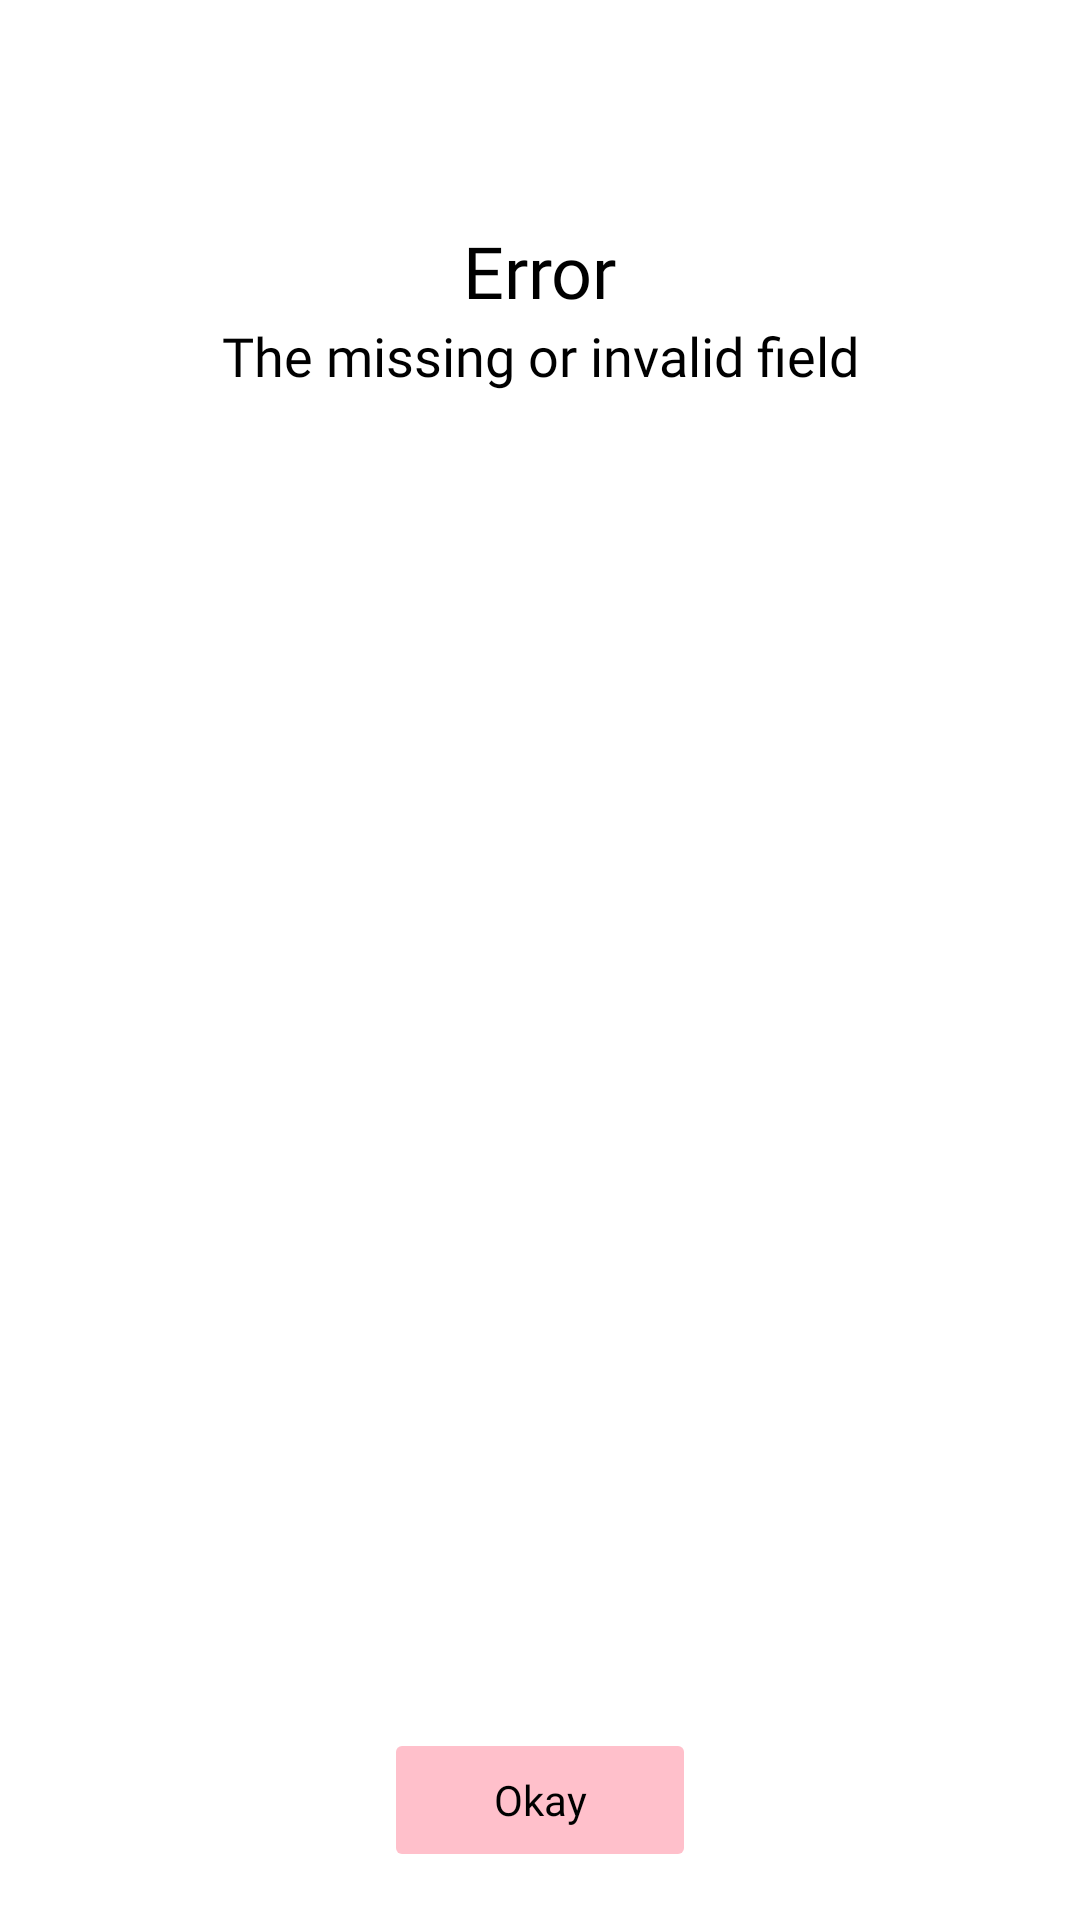

Produce the Android XML layout that renders to this screen, including the resource entries it uses.
<!-- AndroidManifest.xml: application theme Theme.Project -->
<!-- res/layout/custom_dialog.xml -->
<?xml version="1.0" encoding="utf-8"?>
<androidx.constraintlayout.widget.ConstraintLayout xmlns:android="http://schemas.android.com/apk/res/android"
    xmlns:app="http://schemas.android.com/apk/res-auto"
    xmlns:tools="http://schemas.android.com/tools"
    android:layout_width="match_parent"
    android:layout_height="wrap_content"
    android:background="@color/white">


    <ImageView
        android:id="@+id/imageView"
        android:layout_width="wrap_content"
        android:layout_height="50dp"
        android:layout_marginStart="8dp"
        android:layout_marginTop="16dp"
        android:layout_marginEnd="8dp"
        android:background="@color/white"
        app:layout_constraintEnd_toEndOf="parent"
        app:layout_constraintStart_toStartOf="parent"
        app:layout_constraintTop_toTopOf="parent"
        app:srcCompat="@drawable/error" />

    <TextView
        android:id="@+id/textView"
        android:layout_width="wrap_content"
        android:layout_height="wrap_content"
        android:layout_marginStart="8dp"
        android:layout_marginTop="8dp"
        android:layout_marginEnd="8dp"
        android:text="Error"
        android:fontFamily="@font/adamina"
        android:textColor="@color/black"
        android:textSize="24dp"
        app:layout_constraintEnd_toEndOf="parent"
        app:layout_constraintStart_toStartOf="parent"
        app:layout_constraintTop_toBottomOf="@+id/imageView" />

    <TextView
        android:id="@+id/textView2"
        android:layout_width="0dp"
        android:layout_height="wrap_content"
        android:layout_marginStart="16dp"
        android:layout_marginEnd="16dp"
        android:fontFamily="@font/adamina"
        android:textColor="@color/black"
        android:text="The missing or invalid field"
        android:gravity="center"
        android:textSize="18dp"
        app:layout_constraintEnd_toEndOf="parent"
        app:layout_constraintStart_toStartOf="parent"
        app:layout_constraintTop_toBottomOf="@+id/textView" />

    <View
        android:id="@+id/divider"
        android:layout_width="1dp"
        android:layout_height="0dp"
        app:layout_constraintBottom_toBottomOf="parent"
        app:layout_constraintEnd_toEndOf="parent"
        app:layout_constraintHorizontal_bias="0.097"
        app:layout_constraintStart_toStartOf="parent"
        app:layout_constraintTop_toBottomOf="@+id/textView2"
        app:layout_constraintVertical_bias="0.0" />

    <Button
        android:id="@+id/btn_okay"
        android:layout_width="104dp"
        android:layout_height="48dp"
        android:layout_marginStart="8dp"
        android:layout_marginTop="16dp"
        android:layout_marginEnd="16dp"
        android:layout_marginBottom="16dp"
        android:backgroundTint="@color/bink"
        android:fontFamily="@font/adamina"
        android:stateListAnimator="@null"
        android:text="Okay"
        android:textAllCaps="false"
        android:textColor="@color/black"
        app:layout_constraintBottom_toBottomOf="parent"
        app:layout_constraintEnd_toEndOf="parent"
        app:layout_constraintHorizontal_bias="0.429"
        app:layout_constraintStart_toEndOf="@+id/divider"
        app:layout_constraintTop_toBottomOf="@+id/textView2"
        app:layout_constraintVertical_bias="1.0" />
</androidx.constraintlayout.widget.ConstraintLayout>
<!-- resources referenced by this layout -->
<resources>
  <color name="bink">#FFC0CB</color>
  <color name="black">#FF000000</color>
  <color name="white">#FFFFFFFF</color>
  <style name="Theme.Project" parent="Theme.MaterialComponents.DayNight.DarkActionBar">
          
          <item name="colorPrimary">@color/bink</item>
          <item name="colorPrimaryVariant">@color/bink</item>
          <item name="colorOnPrimary">@color/white</item>
          
          <item name="colorSecondary">@color/teal_200</item>
          <item name="colorSecondaryVariant">@color/teal_700</item>
          <item name="colorOnSecondary">@color/black</item>
          
          <item name="android:statusBarColor" tools:targetApi="l">?attr/colorPrimaryVariant</item>
          
      </style>
  <color name="teal_200">#FF03DAC5</color>
  <color name="teal_700">#FF018786</color>
</resources>
